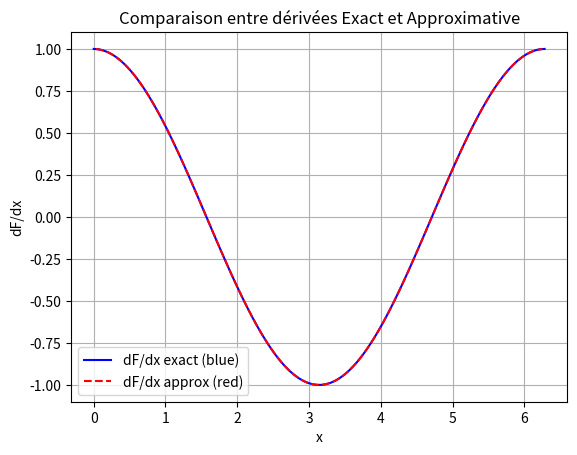

Write the Python code that produced this figure. (Note: this script raises an exception after producing the figure.)
import numpy as np
import matplotlib.pyplot as plt

# Define x and dx
nx = 100
x = np.linspace(0, 2 * np.pi, nx)  # Example range of x
dx = x[1] - x[0]  # Compute dx

# Compute F, dFdx_exact, and dFdx_appro
F = np.sin(x)
dFdx_exact = np.cos(x)
dFdx_appro = (F[1:] - F[:-1]) / dx

# Compute midpoints (xm)
xm = (x[1:] + x[:-1]) / 2

# Plotting
plt.plot(x, dFdx_exact, label="dF/dx exact (blue)", color="blue")
plt.plot(xm, dFdx_appro, label="dF/dx approx (red)", color="red", linestyle="--")

# Add labels, legend, and title
plt.xlabel("x")
plt.ylabel("dF/dx")
plt.title("Comparaison entre dérivées Exact et Approximative")
plt.legend()

# Display the plot
plt.grid(True)
plt.show()


import numpy as np
import matplotlib.pyplot as plt
from IPython.display import clear_output, display

# Exercise 1: Concentration Diffusion

# Physical parameters
D = 0.8   # diffusivite
Lx = 30   # longueur of model
C_l = 500 # Condition de bord gauche
C_r = 0   # Condition de bord droit
ttot = 20 # temps total

# Numerical parameters
nx = 200                      # nombre de cellules
dx = Lx / (nx - 1)            # taille d'une cellule
x = np.linspace(0, Lx, nx)    # coordonees des point du maillage
dt = dx**2 / (2.1 * D)        # condition sur le pas de temps
nt = int(ttot / dt)           # nombre de pas de temps
nout = 100                    # afficher la figure chaque 100e step

# Initial conditions
C = np.ones(nx) * C_r
C[:int(nx/2)] = C_l

# create the figure outside the loop 
fig, ax = plt.subplots()

# Action
for it in range(nt):
    qx = - D * (C[1:] - C[:-1]) / dx    # Mettre a jour le flux q en fonction de C 
    dCdt = - (qx[1:] - qx[:-1]) / dx     # Mettre a jour dCdt
    C[1:-1] += dt * dCdt               # Mettre a jour C

    # plot
    if it % nout == 0:
        clear_output(wait=True)  # clear the output in VS Code
        ax.cla()  # clear the current axes
        ax.plot(x, C)
        ax.set_xlabel('Distance')
        ax.set_ylabel('Concentration')
        display(fig)
        plt.pause(0.1)  # pause to visualize updates


import numpy as np
import matplotlib.pyplot as plt
from IPython.display import display, clear_output

# Parametre Physique
D       = 1e-3          # Diffusivite [m^2 s^-1]
Lx      = 300           # Longueur du domaine [m]
C_right = 0             # Concentration à droite du domaine [ppm]
C_init  = 2000          # Concentration initial au train [ppm]
x_init_left  = 30       # position du train [m]
x_init_right = 50       # position du train [m]
x_veno  = 250           # Position de la riviere venoge
d2s     = 60 * 60 * 24  # nombre de seconde par jour
ttot    = 200 * d2s     # Temps total [second]
C_thr   = 0.1           # Concentration seuil 

# Parametre numeriques
nx      = 201                     # nombre de cellules
dx      = Lx/(nx-1)               # pas d'espace
x       = np.linspace(0, Lx, nx)  # vecteur position des noeuds 
dt      = dx**2/(D*2.1)           # pas de temps
nt      = int(ttot/dt)            # nombre de pas de temps
nout    = 200                     # frequence de plotting

# Conditions initiales
C = np.zeros(nx)                                      
C[int(x_init_left/dx):int(x_init_right/dx)] = C_init    # Concentration initiale 
# C[(x_init_left < x) & (x < x_init_right)] = C_init  # Concentration initiale: solution alternative a la ligne du haut

qx= np.zeros(nx-1)                                    # Flux initial

time  = 0                                             # Temp initial
flag1 = 0                                             # Flag 1
flag2 = 0                                             # Flag 2

# create the figure outside the loop 
fig, ax = plt.subplots()

# Boucle temporelle
for it in range(nt):
     
    q_old = np.copy(qx)         # Copie de q "old"
     
    time += dt                 # mise a jour du temps

    qx = - D * (C[1:] - C[:-1]) / dx   # Mettre a jour le flux q en fonction de C 
    dCdt = - (qx[1:] - qx[:-1]) / dx   # Mettre a jour dCdt
    C[1:-1] += dt * dCdt               # Mettre a jour C
    
    C[-1]    = C_right         # Condition de bord droit  (zero concentration) 
    C[0]     = C[1]            # Condition de bord gauche (zero flux) 

    # Verifie quand est-ce que la concentration dans la Venoge dépasse 0.1 ppm
    if C[int(x_veno/dx)] > C_thr and flag1 == 0:
        T1 = time
        flag1 = 1
        
    # Verifie quand le flux qui s’épanche dans la Venoge commence à diminuer
    if qx[int(x_veno/dx)] < q_old[int(x_veno/dx)] and flag2 == 0:
        T2 = time
        flag2 = 1

    # plotting
    if it%nout == 0: 
        clear_output(wait=True) 
        ax.cla()  # Clear the current axes for ax  
        ax.plot(x, C, linewidth=1, c='k')  # Plot concentration
        ax.set_title("Temps = " + str(int(time / d2s)) + " jours")
        ax.plot([0, 0], [0, 2000], 'k')  # Vertical line at x=0
        ax.plot([x_init[0], x_init[0]], [0, 2000], 'r')  # Initial conditions
        ax.plot([x_init[1], x_init[1]], [0, 2000], 'r')  # Initial conditions
        ax.plot([x_veno, x_veno], [0, 2000], 'b')  # Veno line
        ax.set_ylim([0, 2000])  # Set y-axis limits
        ax.set_ylabel('Concentration H$_2$SO$_4$')  # Set y-axis label 
        display(fig)  # Display the figure
        plt.pause(0.1)  # Pause the figure

print('La concentration dans la Venoge dépasse 0.1 ppm pour la premiere fois apres : ',str(int(T1/d2s)), " jours")
print('Le flux qui s’épanche dans la Venoge commence à diminuer pour la premiere fois apres : ',str(int(T2/d2s)), " jours")